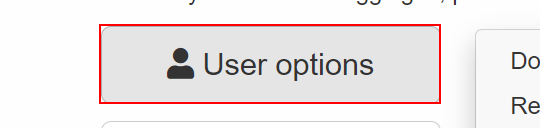
Task: Race RPA Training
Workflow: ~test

Step 1: click on the button in window 'ACME System 1 - Dashboard' (chrome.exe)

Step 2: click on the link 'Download Client and Support' in window 'ACME System 1 - Dashboard' (chrome.exe) (same screen as step 1)
